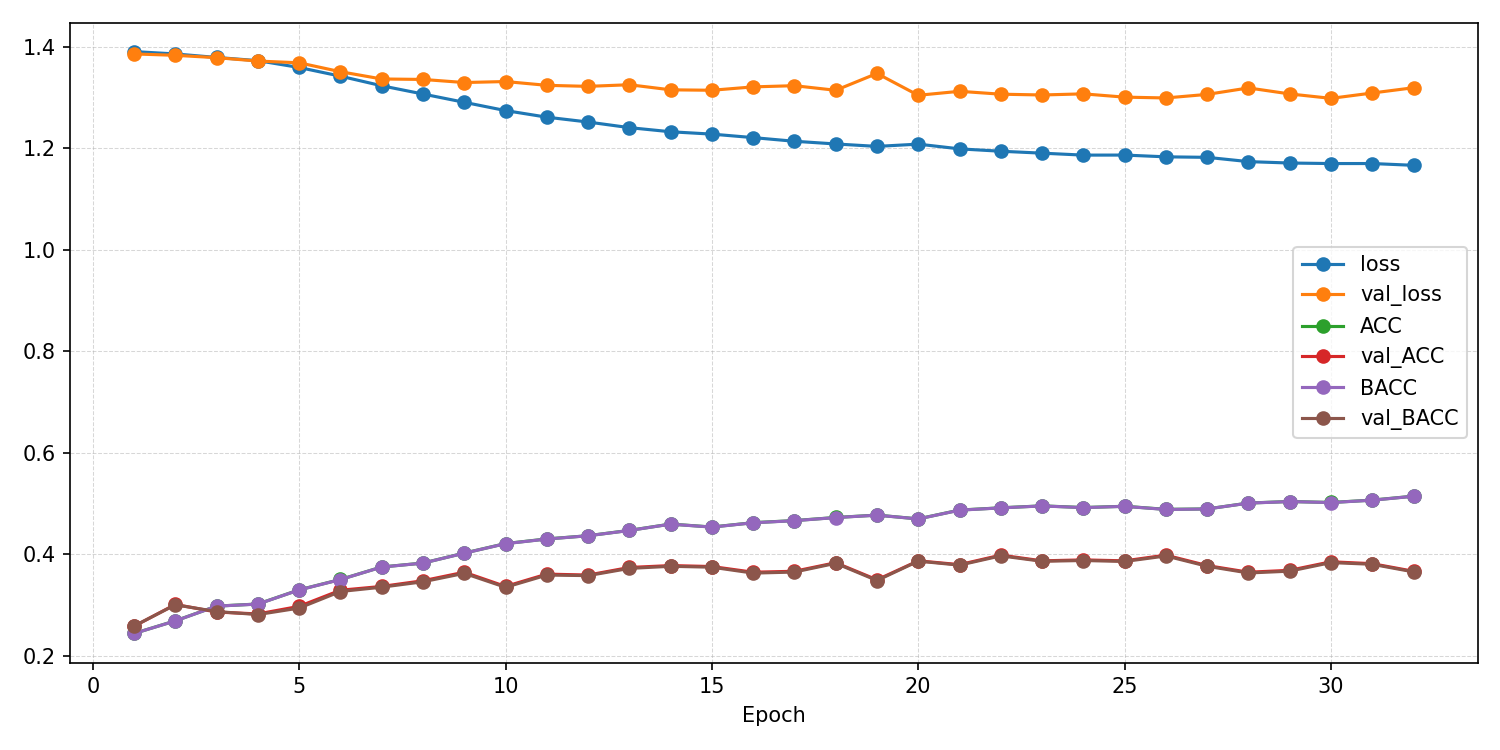

Data behind this chart, as committed beside it:
epoch, ACC, AUROC, BACC, F1_macro, F1_weighted, KAPPA, loss, test_ACC, test_AUROC, test_BACC, test_F1_macro, test_F1_weighted, test_KAPPA, test_confusion_matrix, test_loss, val_ACC, val_AUROC, val_BACC, val_F1_macro, val_F1_weighted, val_KAPPA, val_confusion_matrix, val_loss
1, 0.2438, 0.4982, 0.2437, 0.2375, 0.2375, -0.008422, 1.391, , , , , , , , , 0.2579, 0.5088, 0.2584, 0.2567, 0.2566, 0.0113, [[39 37 39 17]? [38 26 48 22]? [39 32 44…, 1.386
2, 0.2687, 0.5173, 0.2685, 0.2677, 0.2677, 0.02469, 1.386, , , , , , , , , 0.3009, 0.5361, 0.3002, 0.2833, 0.284, 0.06744, [[12 70 29 21]? [13 67 35 19]? [10 64 42…, 1.383
3, 0.2977, 0.5434, 0.2976, 0.2965, 0.2965, 0.06348, 1.379, , , , , , , , , 0.286, 0.5721, 0.287, 0.2425, 0.2413, 0.04877, [[31 78 21  2]? [29 77 27  1]? [20 68 45…, 1.379
4, 0.3018, 0.5636, 0.3016, 0.2989, 0.299, 0.06895, 1.373, , , , , , , , , 0.2822, 0.5879, 0.281, 0.2393, 0.2403, 0.04188, [[12 99  3 18]? [14 87  4 29]? [11 95  9…, 1.372
5, 0.3297, 0.5924, 0.3295, 0.3258, 0.3259, 0.1061, 1.359, , , , , , , , , 0.2972, 0.6011, 0.2938, 0.2039, 0.2049, 0.05868, [[  9   0   9 114]? [  5   1   6 122]? […, 1.369
6, 0.3502, 0.618, 0.35, 0.3429, 0.343, 0.1335, 1.342, , , , , , , , , 0.329, 0.6216, 0.3265, 0.2864, 0.2876, 0.1028, [[ 8 52  8 64]? [ 6 53  7 68]? [ 2 54 25…, 1.351
7, 0.3748, 0.639, 0.3747, 0.3683, 0.3684, 0.1663, 1.323, , , , , , , , , 0.3364, 0.6335, 0.335, 0.3216, 0.3223, 0.1141, [[36 43  7 46]? [28 42  5 59]? [39 36 23…, 1.337
8, 0.3825, 0.6543, 0.3825, 0.3762, 0.3763, 0.1767, 1.307, , , , , , , , , 0.3477, 0.6389, 0.3456, 0.3212, 0.3221, 0.1283, [[18 60  8 46]? [10 61  4 59]? [ 4 62 25…, 1.336
9, 0.4022, 0.6731, 0.402, 0.3984, 0.3985, 0.2028, 1.291, , , , , , , , , 0.3645, 0.6438, 0.3623, 0.3361, 0.3372, 0.1507, [[16 53 10 53]? [ 7 58  8 61]? [ 6 53 32…, 1.33
10, 0.421, 0.6875, 0.4207, 0.4159, 0.416, 0.2278, 1.274, , , , , , , , , 0.3364, 0.644, 0.3348, 0.3111, 0.3121, 0.1137, [[16 77  7 32]? [ 8 73  6 47]? [ 6 74 24…, 1.332
11, 0.4301, 0.7008, 0.4299, 0.4267, 0.4268, 0.24, 1.261, , , , , , , , , 0.3607, 0.6487, 0.3588, 0.3439, 0.3446, 0.1457, [[23 41  9 59]? [10 47 10 67]? [10 33 36…, 1.324
12, 0.4364, 0.7049, 0.4364, 0.4324, 0.4325, 0.2486, 1.252, , , , , , , , , 0.3589, 0.6535, 0.3578, 0.3448, 0.3454, 0.1443, [[32 68  8 24]? [16 76  5 37]? [15 69 24…, 1.322
13, 0.4469, 0.714, 0.4468, 0.4447, 0.4448, 0.2625, 1.241, , , , , , , , , 0.3738, 0.6476, 0.372, 0.3538, 0.3544, 0.1634, [[33 44  7 48]? [13 56  5 60]? [19 43 24…, 1.325
14, 0.4594, 0.7205, 0.4592, 0.4571, 0.4572, 0.2791, 1.233, , , , , , , , , 0.3776, 0.6532, 0.3762, 0.3688, 0.3692, 0.1686, [[38 37  7 50]? [14 49  9 62]? [14 39 33…, 1.315
15, 0.4536, 0.7211, 0.4534, 0.4503, 0.4504, 0.2714, 1.228, , , , , , , , , 0.3757, 0.6579, 0.3744, 0.3655, 0.3659, 0.1663, [[42 40  5 45]? [18 51  8 57]? [25 40 28…, 1.315
16, 0.4621, 0.7264, 0.4619, 0.4597, 0.4598, 0.2828, 1.221, , , , , , , , , 0.3645, 0.6585, 0.3627, 0.3463, 0.3471, 0.151, [[18 63 12 39]? [ 6 62 12 54]? [ 3 52 38…, 1.321
17, 0.4663, 0.7308, 0.4661, 0.4624, 0.4626, 0.2883, 1.214, , , , , , , , , 0.3664, 0.6436, 0.3648, 0.3551, 0.3557, 0.1537, [[30 48 11 43]? [13 54 11 56]? [11 47 33…, 1.324
18, 0.4724, 0.7344, 0.4722, 0.4705, 0.4707, 0.2964, 1.209, , , , , , , , , 0.3832, 0.6533, 0.3821, 0.3783, 0.3786, 0.1764, [[43 41  7 41]? [20 50  8 56]? [20 39 35…, 1.314
19, 0.4771, 0.7389, 0.4769, 0.4739, 0.474, 0.3027, 1.204, , , , , , , , , 0.3495, 0.6547, 0.3481, 0.3271, 0.3278, 0.1314, [[31 66  3 32]? [14 73  2 45]? [12 71 16…, 1.348
20, 0.4696, 0.7361, 0.4695, 0.4678, 0.4679, 0.2928, 1.208, , , , , , , , , 0.3869, 0.6628, 0.3863, 0.3879, 0.3881, 0.1821, [[42 58  6 26]? [25 68  8 33]? [21 54 39…, 1.305
21, 0.487, 0.7411, 0.4868, 0.4838, 0.4839, 0.3159, 1.199, , , , , , , , , 0.3794, 0.6591, 0.3784, 0.3744, 0.3748, 0.1717, [[42 50  7 33]? [24 56 10 44]? [21 41 33…, 1.312
22, 0.4914, 0.7452, 0.4913, 0.4898, 0.4899, 0.3219, 1.194, , , , , , , , , 0.3981, 0.6644, 0.3968, 0.3912, 0.3915, 0.1961, [[42 36  5 49]? [17 49 11 57]? [17 36 37…, 1.307
23, 0.4953, 0.7486, 0.4951, 0.4928, 0.4929, 0.327, 1.191, , , , , , , , , 0.3869, 0.6636, 0.386, 0.3833, 0.3837, 0.1817, [[38 57  7 30]? [16 69 11 38]? [15 55 36…, 1.305
24, 0.492, 0.7492, 0.4918, 0.4891, 0.4893, 0.3226, 1.187, , , , , , , , , 0.3888, 0.6611, 0.3876, 0.3832, 0.3835, 0.1838, [[38 48  7 39]? [12 60  9 53]? [17 42 35…, 1.307
25, 0.4945, 0.7507, 0.4943, 0.4923, 0.4924, 0.3259, 1.187, , , , , , , , , 0.3869, 0.669, 0.3856, 0.3813, 0.3817, 0.1814, [[35 53  7 37]? [15 61  9 49]? [12 51 36…, 1.301
26, 0.4884, 0.7539, 0.4881, 0.4857, 0.4859, 0.3178, 1.183, , , , , , , , , 0.3981, 0.6671, 0.3966, 0.3865, 0.3869, 0.196, [[39 26 11 56]? [15 40 15 64]? [20 25 42…, 1.299
27, 0.4892, 0.7527, 0.4891, 0.4872, 0.4872, 0.3189, 1.182, , , , , , , , , 0.3776, 0.6642, 0.3762, 0.3673, 0.3679, 0.1689, [[30 59  6 37]? [11 70  8 45]? [12 62 32…, 1.306
28, 0.5008, 0.7609, 0.5007, 0.4985, 0.4986, 0.3344, 1.174, , , , , , , , , 0.3645, 0.6632, 0.363, 0.3489, 0.3494, 0.1511, [[33 51  3 45]? [12 63  4 55]? [13 57 23…, 1.319
29, 0.5039, 0.7617, 0.5037, 0.5016, 0.5017, 0.3385, 1.171, , , , , , , , , 0.3682, 0.6668, 0.3666, 0.353, 0.3536, 0.1561, [[30 52  4 46]? [13 59  8 54]? [17 46 28…, 1.307
30, 0.5019, 0.7629, 0.5018, 0.5005, 0.5006, 0.3359, 1.17, , , , , , , , , 0.385, 0.6685, 0.3835, 0.3756, 0.3761, 0.1786, [[30 48  8 46]? [12 52 13 57]? [14 38 41…, 1.299
31, 0.5066, 0.7631, 0.5064, 0.5035, 0.5037, 0.3421, 1.17, , , , , , , , , 0.3813, 0.6641, 0.3801, 0.3713, 0.3717, 0.174, [[45 42  4 41]? [23 51  8 52]? [29 33 29…, 1.309
32, 0.5144, 0.7663, 0.5142, 0.5129, 0.513, 0.3525, 1.167, 0.5028, 0.7531, 0.5036, 0.4998, 0.4993, 0.3373, [[61 17 30 28]? [38 53 20 27]? [23 17 72…, 1.187, 0.3664, 0.6616, 0.3651, 0.3522, 0.3527, 0.1539, [[42 47  3 40]? [17 58  5 54]? [26 44 22…, 1.319
